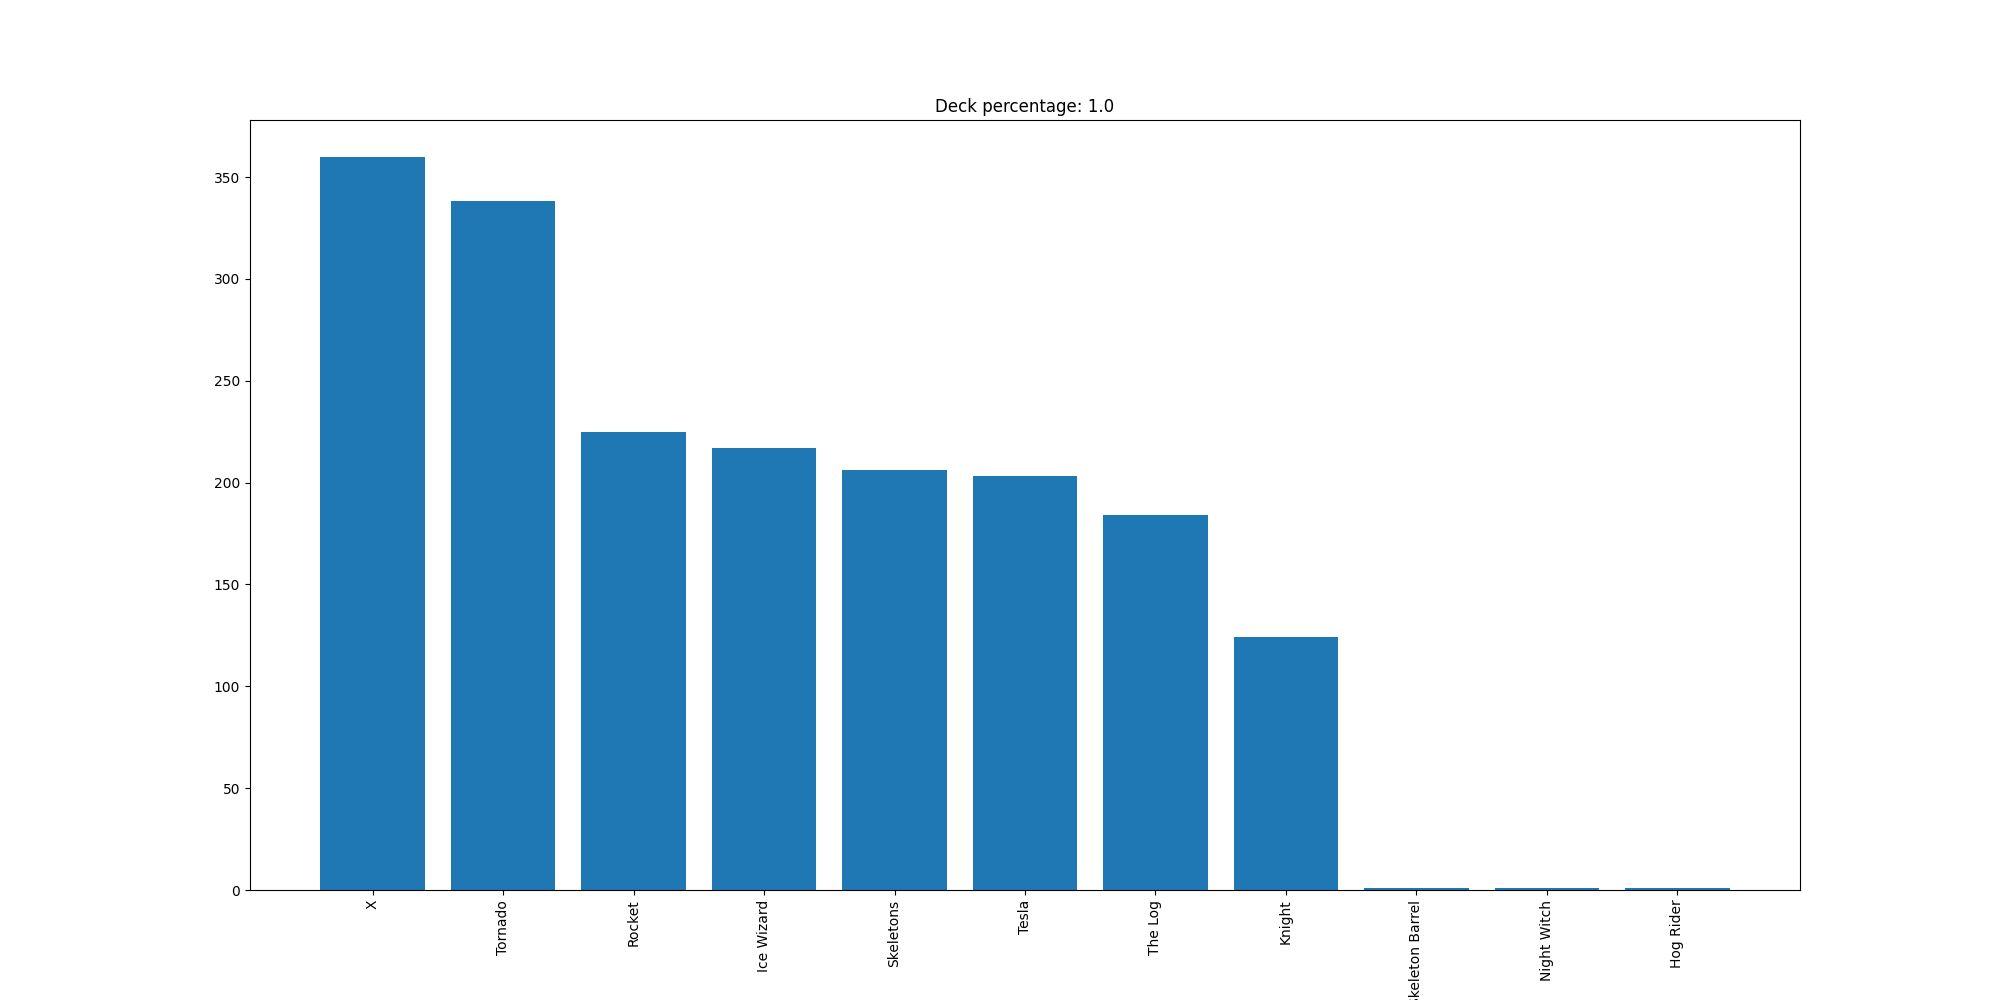

Data behind this chart, as committed beside it:
X, 360
Tornado, 338
Rocket, 225
Ice Wizard, 217
Skeletons, 206
Tesla, 203
The Log, 184
Knight, 124
Skeleton Barrel, 1
Night Witch, 1
Hog Rider, 1
